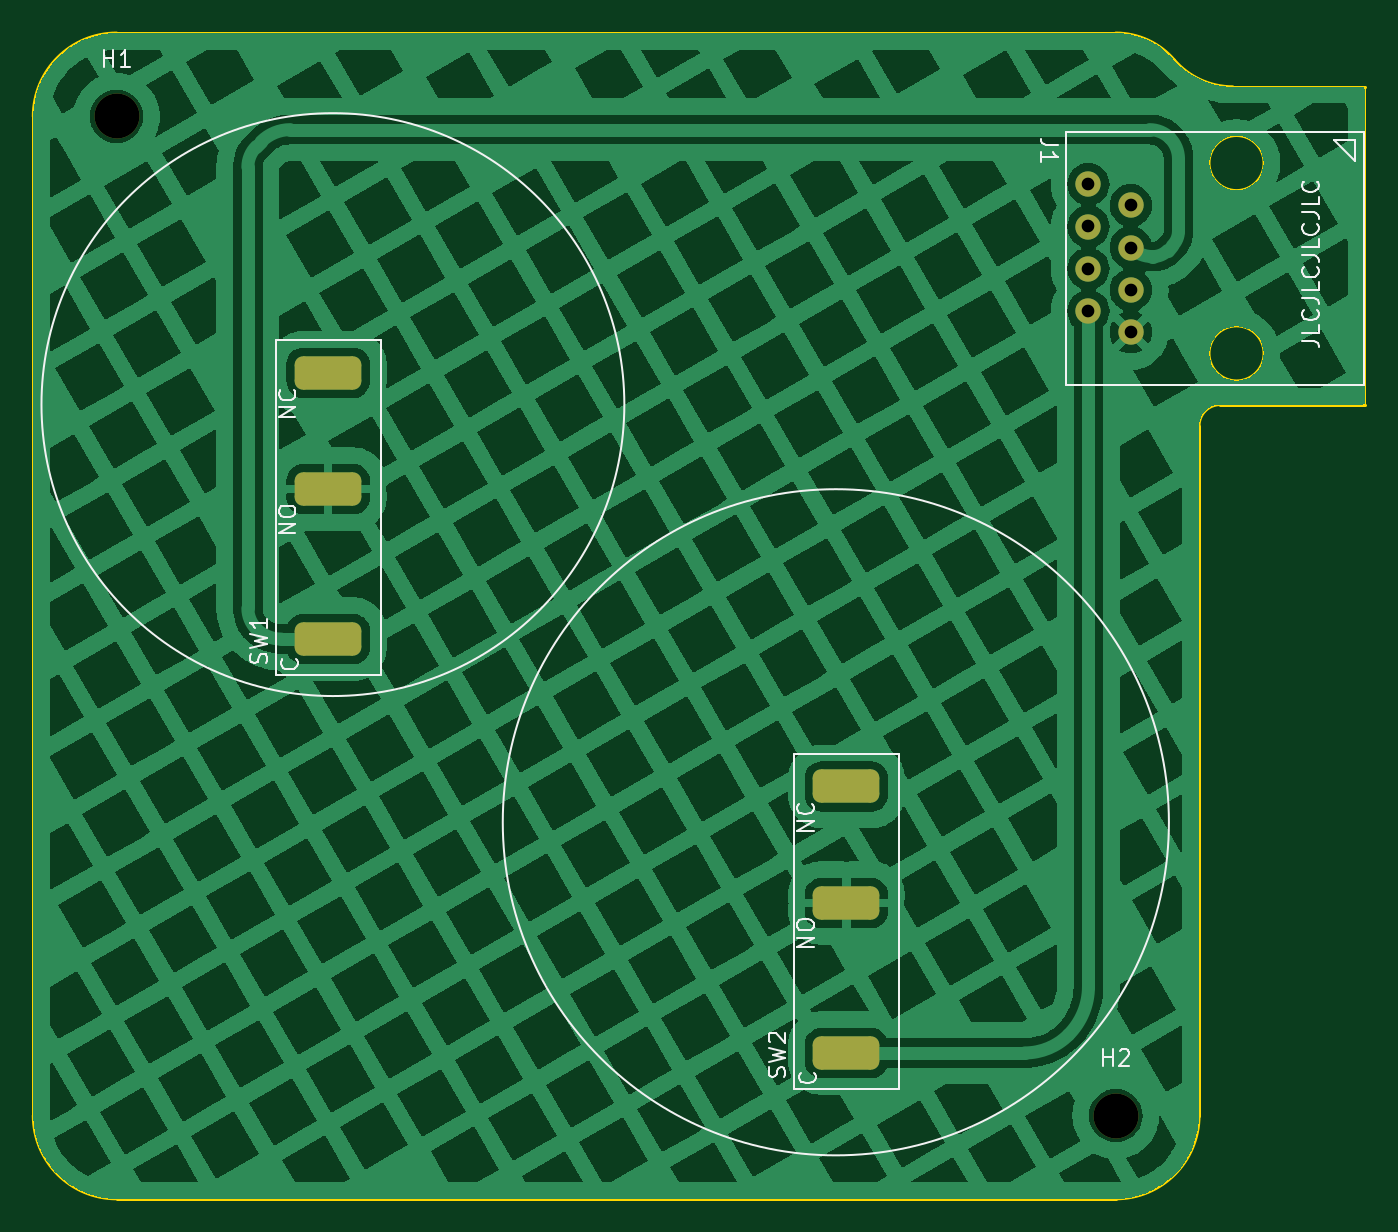
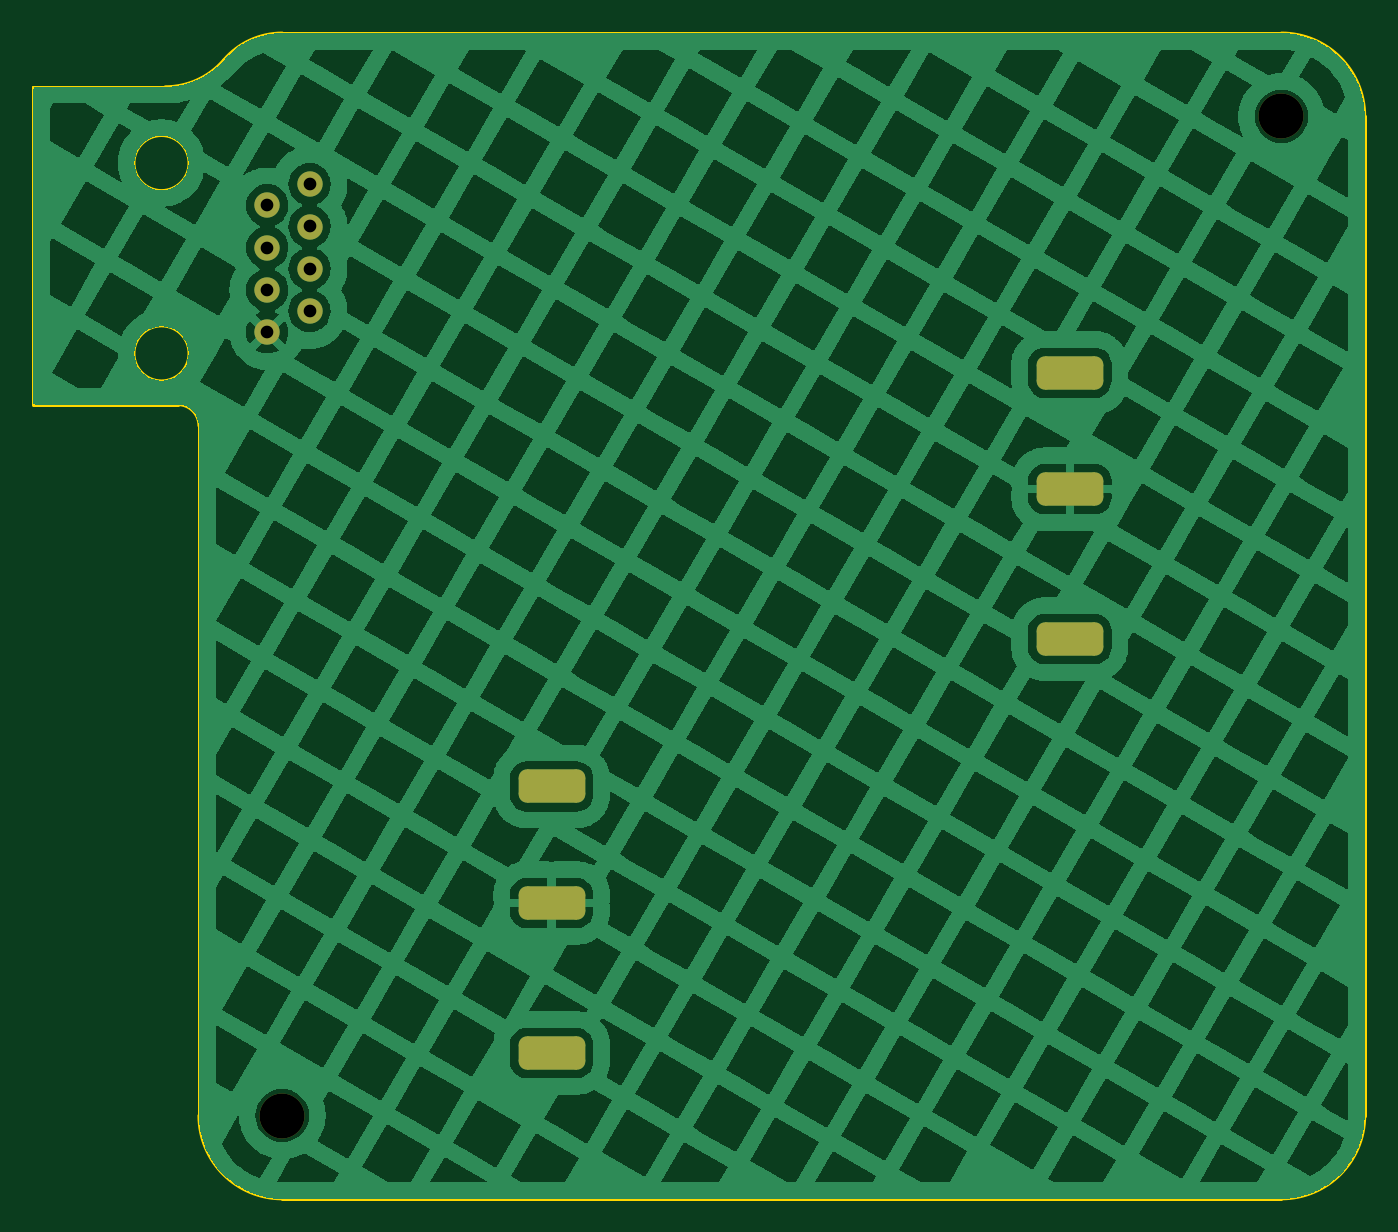
Circuit board: 11 layer files. Board 79.9 x 70.0 mm.
- bottom_copper: TeamButton-B_Cu.gbr (154596 bytes)
- bottom_mask: TeamButton-B_Mask.gbr (1655 bytes)
- paste: TeamButton-B_Paste.gbr (457 bytes)
- bottom_silk: TeamButton-B_Silkscreen.gbr (458 bytes)
- outline: TeamButton-Edge_Cuts.gbr (1534 bytes)
- top_copper: TeamButton-F_Cu.gbr (158374 bytes)
- top_mask: TeamButton-F_Mask.gbr (1655 bytes)
- paste: TeamButton-F_Paste.gbr (457 bytes)
- top_silk: TeamButton-F_Silkscreen.gbr (15729 bytes)
- drill: TeamButton-NPTH.drl (369 bytes)
- drill: TeamButton-PTH.drl (814 bytes)

=== bottom_copper: TeamButton-B_Cu.gbr (154596 bytes, source omitted) ===
=== bottom_mask: TeamButton-B_Mask.gbr (1655 bytes, source withheld) ===
=== paste: TeamButton-B_Paste.gbr ===
%TF.GenerationSoftware,KiCad,Pcbnew,(7.0.0)*%
%TF.CreationDate,2023-02-23T17:38:32-05:00*%
%TF.ProjectId,TeamButton,5465616d-4275-4747-946f-6e2e6b696361,rev?*%
%TF.SameCoordinates,Original*%
%TF.FileFunction,Paste,Bot*%
%TF.FilePolarity,Positive*%
%FSLAX46Y46*%
G04 Gerber Fmt 4.6, Leading zero omitted, Abs format (unit mm)*
G04 Created by KiCad (PCBNEW (7.0.0)) date 2023-02-23 17:38:32*
%MOMM*%
%LPD*%
G01*
G04 APERTURE LIST*
G04 APERTURE END LIST*
M02*

=== bottom_silk: TeamButton-B_Silkscreen.gbr ===
%TF.GenerationSoftware,KiCad,Pcbnew,(7.0.0)*%
%TF.CreationDate,2023-02-23T17:38:32-05:00*%
%TF.ProjectId,TeamButton,5465616d-4275-4747-946f-6e2e6b696361,rev?*%
%TF.SameCoordinates,Original*%
%TF.FileFunction,Legend,Bot*%
%TF.FilePolarity,Positive*%
%FSLAX46Y46*%
G04 Gerber Fmt 4.6, Leading zero omitted, Abs format (unit mm)*
G04 Created by KiCad (PCBNEW (7.0.0)) date 2023-02-23 17:38:32*
%MOMM*%
%LPD*%
G01*
G04 APERTURE LIST*
G04 APERTURE END LIST*
M02*

=== outline: TeamButton-Edge_Cuts.gbr ===
%TF.GenerationSoftware,KiCad,Pcbnew,(7.0.0)*%
%TF.CreationDate,2023-02-23T17:38:32-05:00*%
%TF.ProjectId,TeamButton,5465616d-4275-4747-946f-6e2e6b696361,rev?*%
%TF.SameCoordinates,Original*%
%TF.FileFunction,Profile,NP*%
%FSLAX46Y46*%
G04 Gerber Fmt 4.6, Leading zero omitted, Abs format (unit mm)*
G04 Created by KiCad (PCBNEW (7.0.0)) date 2023-02-23 17:38:32*
%MOMM*%
%LPD*%
G01*
G04 APERTURE LIST*
%TA.AperFunction,Profile*%
%ADD10C,0.100000*%
%TD*%
%TA.AperFunction,Profile*%
%ADD11C,0.200000*%
%TD*%
G04 APERTURE END LIST*
D10*
X154940000Y-67310000D02*
X154940000Y-48227746D01*
D11*
X75000000Y-50000000D02*
X75000000Y-110000000D01*
X143510007Y-46613867D02*
G75*
G03*
X140000000Y-45000000I-3510007J-3010033D01*
G01*
X140000000Y-115000000D02*
G75*
G03*
X145000000Y-110000000I0J5000000D01*
G01*
X146270000Y-67310000D02*
G75*
G03*
X145000000Y-68580000I0J-1270000D01*
G01*
X80000000Y-45000000D02*
X140000000Y-45000000D01*
X146270000Y-67310000D02*
X154940000Y-67310000D01*
X80000000Y-45000000D02*
G75*
G03*
X75000000Y-50000000I0J-5000000D01*
G01*
X154940000Y-48227746D02*
X147020000Y-48227746D01*
X140000000Y-115000000D02*
X80000000Y-115000000D01*
X143510007Y-46613867D02*
G75*
G03*
X147020000Y-48227746I3509993J3009967D01*
G01*
X145000000Y-110000000D02*
X145000000Y-68580000D01*
X75000000Y-110000000D02*
G75*
G03*
X80000000Y-115000000I5000000J0D01*
G01*
D10*
%TO.C,J1*%
X148875000Y-52805000D02*
G75*
G03*
X148875000Y-52805000I-1625000J0D01*
G01*
X148875000Y-64235000D02*
G75*
G03*
X148875000Y-64235000I-1625000J0D01*
G01*
%TD*%
M02*

=== top_copper: TeamButton-F_Cu.gbr (158374 bytes, source omitted) ===
=== top_mask: TeamButton-F_Mask.gbr (1655 bytes, source withheld) ===
=== paste: TeamButton-F_Paste.gbr ===
%TF.GenerationSoftware,KiCad,Pcbnew,(7.0.0)*%
%TF.CreationDate,2023-02-23T17:38:32-05:00*%
%TF.ProjectId,TeamButton,5465616d-4275-4747-946f-6e2e6b696361,rev?*%
%TF.SameCoordinates,Original*%
%TF.FileFunction,Paste,Top*%
%TF.FilePolarity,Positive*%
%FSLAX46Y46*%
G04 Gerber Fmt 4.6, Leading zero omitted, Abs format (unit mm)*
G04 Created by KiCad (PCBNEW (7.0.0)) date 2023-02-23 17:38:32*
%MOMM*%
%LPD*%
G01*
G04 APERTURE LIST*
G04 APERTURE END LIST*
M02*

=== top_silk: TeamButton-F_Silkscreen.gbr (15729 bytes, source omitted) ===
=== drill: TeamButton-NPTH.drl ===
M48
; DRILL file {KiCad (7.0.0)} date Thu Feb 23 17:38:34 2023
; FORMAT={-:-/ absolute / inch / decimal}
; #@! TF.CreationDate,2023-02-23T17:38:34-05:00
; #@! TF.GenerationSoftware,Kicad,Pcbnew,(7.0.0)
; #@! TF.FileFunction,NonPlated,1,2,NPTH
FMAT,2
INCH
; #@! TA.AperFunction,NonPlated,NPTH,ComponentDrill
T1C0.1063
%
G90
G05
T1
X3.1496Y-1.9685
X5.5118Y-4.3307
T0
M30

=== drill: TeamButton-PTH.drl ===
M48
; DRILL file {KiCad (7.0.0)} date Thu Feb 23 17:38:34 2023
; FORMAT={-:-/ absolute / inch / decimal}
; #@! TF.CreationDate,2023-02-23T17:38:34-05:00
; #@! TF.GenerationSoftware,Kicad,Pcbnew,(7.0.0)
; #@! TF.FileFunction,Plated,1,2,PTH
FMAT,2
INCH
; #@! TA.AperFunction,Plated,PTH,ComponentDrill
T1C0.0300
; #@! TA.AperFunction,Plated,PTH,ComponentDrill
T2C0.0315
%
G90
G05
T1
X5.4472Y-2.1289
X5.4472Y-2.2289
X5.4472Y-2.3289
X5.4472Y-2.4289
X5.5472Y-2.1789
X5.5472Y-2.2789
X5.5472Y-2.3789
X5.5472Y-2.4789
T2
G00X3.6894Y-2.5744
M15
G01X3.6106Y-2.5744
M16
G05
G00X3.6894Y-2.85
M15
G01X3.6106Y-2.85
M16
G05
G00X3.6894Y-3.2043
M15
G01X3.6106Y-3.2043
M16
G05
G00X4.9144Y-3.5528
M15
G01X4.8356Y-3.5528
M16
G05
G00X4.9144Y-3.8283
M15
G01X4.8356Y-3.8283
M16
G05
G00X4.9144Y-4.1827
M15
G01X4.8356Y-4.1827
M16
G05
T0
M30

